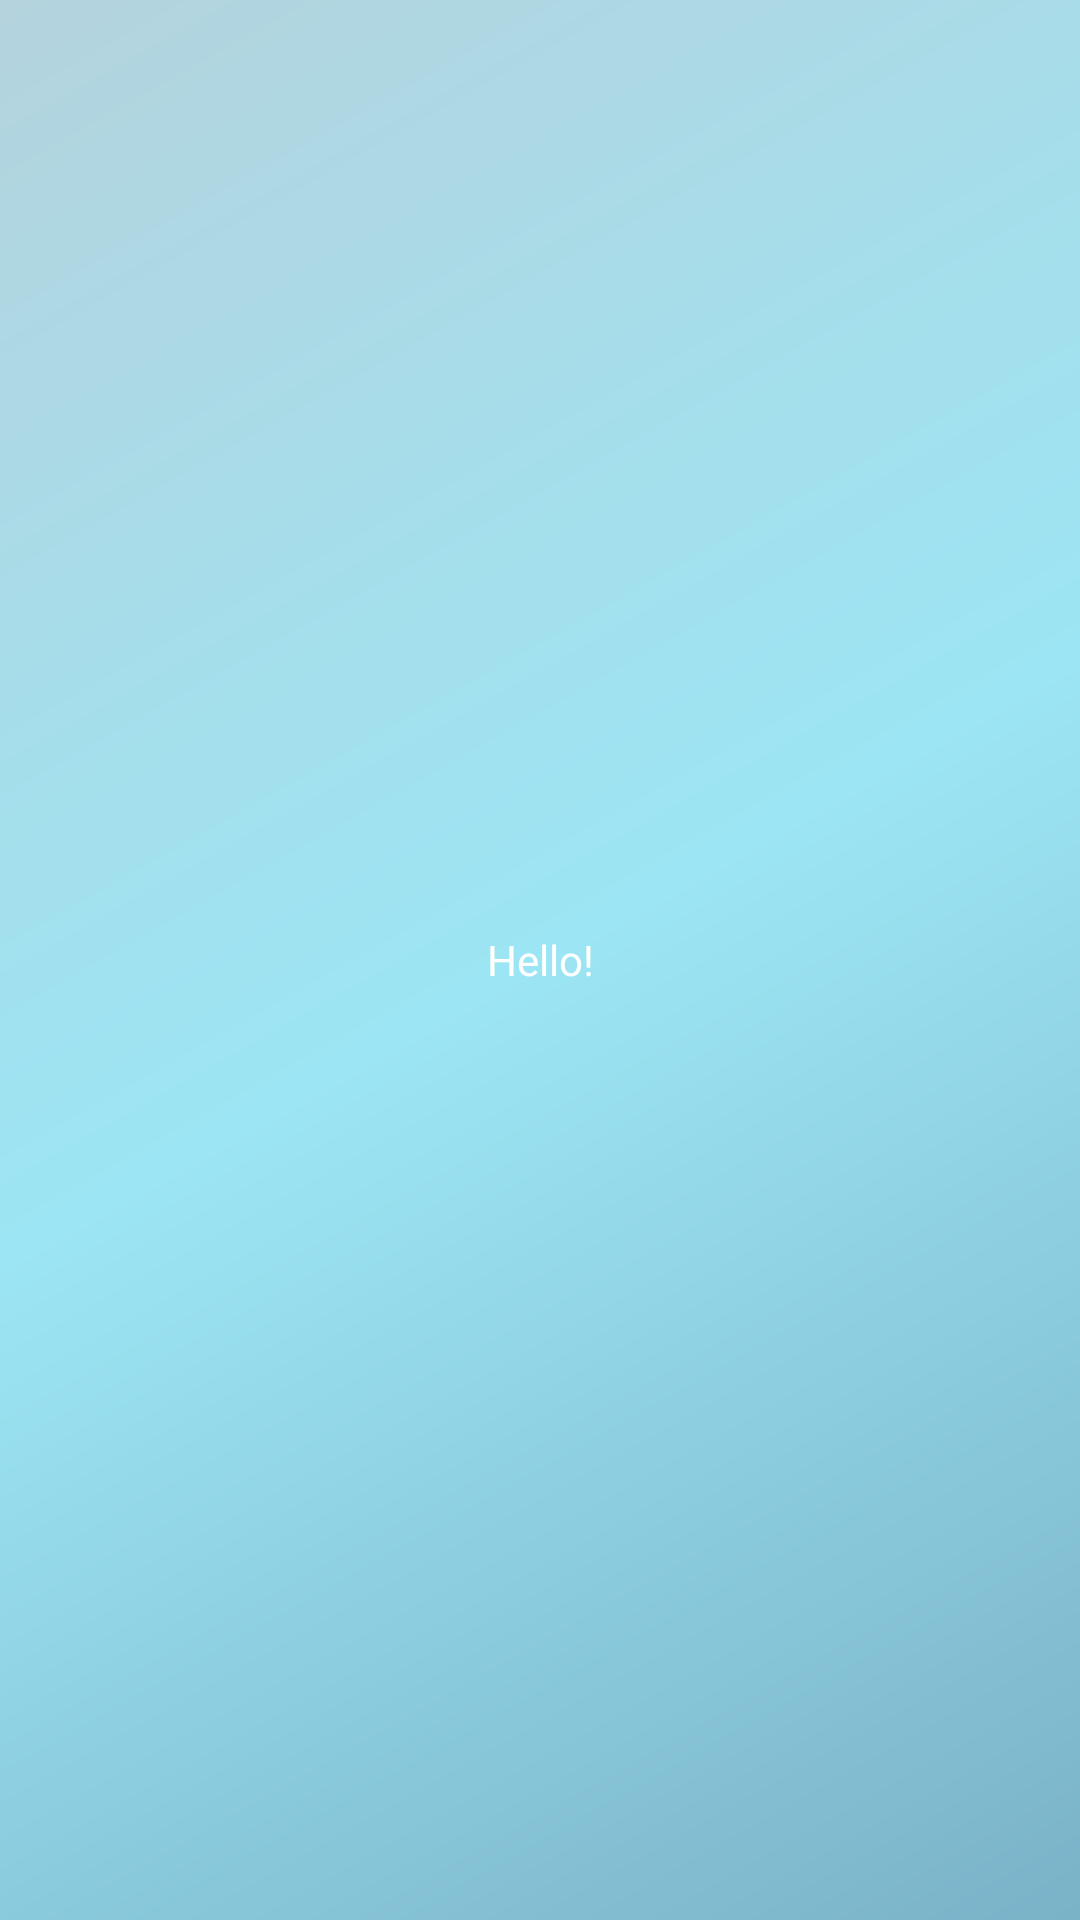

The Android layout XML behind this screen, and the referenced resources:
<!-- AndroidManifest.xml: application theme AppTheme -->
<!-- res/layout/fragment_guide.xml -->
<?xml version="1.0" encoding="utf-8"?>
<TextView xmlns:android="http://schemas.android.com/apk/res/android"
          android:layout_width="match_parent"
          android:layout_height="match_parent"
          android:gravity="center"
          android:orientation="vertical"
          android:text="Hello!"
          android:id="@+id/fragmentGuide_tvHello"
          android:textSize="@dimen/_30dp"
          android:textColor="@color/white"
    >
</TextView>
<!-- resources referenced by this layout -->
<resources>
  <style name="AppTheme" parent="Theme.AppCompat.Light.NoActionBar">
          
          <item name="colorPrimary">@color/colorPrimary</item>
          <item name="colorPrimaryDark">@color/colorPrimaryDark</item>
          <item name="colorAccent">@color/colorAccent</item>
          <item name="android:colorBackground">@drawable/bg_app</item>
      </style>
  <color name="colorPrimary">#B4D3DD</color>
  <color name="colorPrimaryDark">#7AB2C8</color>
  <color name="colorAccent">#FF4081</color>
  <!-- drawable bg_app (drawable) -->
  <?xml version="1.0" encoding="utf-8"?>
  <shape xmlns:android="http://schemas.android.com/apk/res/android">
      <gradient
          android:angle="315"
          android:centerColor="@color/blue_bg_mid"
          android:endColor="@color/colorPrimaryDark"
          android:startColor="@color/colorPrimary"/>
  
  </shape>
  <color name="blue_bg_mid">#9ce5f4</color>
  <!-- not gathered from this repository: default colours our renderer supplied (Android Studio template values) -->
  <color name="white">#FFFFFFFF</color>
</resources>
